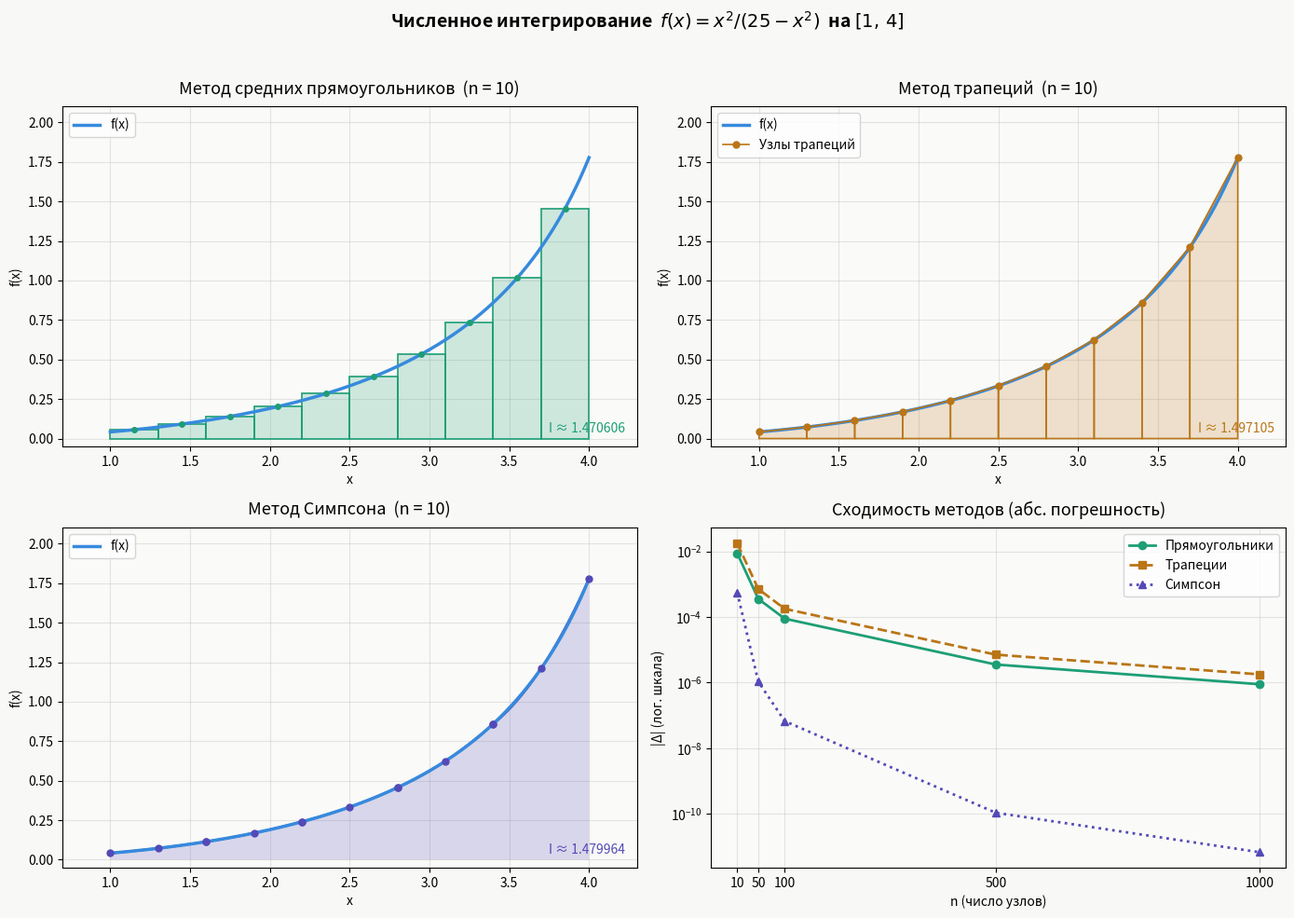

Reproduce this figure in Python.


import math
import numpy as np
import matplotlib.pyplot as plt
from matplotlib.patches import Polygon


a, b = 1.0, 4.0
NS = [10, 50, 100, 500, 1000]
EXACT = -3 + 2.5 * math.log(6)          # аналитическое значение


def f(x):
    return x ** 2 / (25 - x ** 2)


def midpoint_rect(n: int) -> float:

    h = (b - a) / n
    return h * sum(f(a + h * (i + 0.5)) for i in range(n))


def trapezoid(n: int) -> float:

    h = (b - a) / n
    s = f(a) + f(b)
    s += 2 * sum(f(a + h * i) for i in range(1, n))
    return s * h / 2


def simpson(n: int) -> float:

    if n % 2 != 0:
        n += 1
    h = (b - a) / n
    s = f(a) + f(b)
    for i in range(1, n):
        s += (4 if i % 2 != 0 else 2) * f(a + h * i)
    return s * h / 3


def abs_error(approx: float) -> float:
    return abs(approx - EXACT)


def rel_error(approx: float) -> float:
    return abs_error(approx) / abs(EXACT) * 100


def print_table(method_name: str, method_fn):
    print(f"\n{'='*70}")
    print(f"  {method_name}")
    print(f"{'='*70}")
    print(f"  Точное значение: {EXACT:.10f}")
    print(f"{'─'*70}")
    print(f"  {'n':>6}  {'Значение':>16}  {'|Δ| абс.':>16}  {'δ% отн.':>14}")
    print(f"{'─'*70}")
    for n in NS:
        v = method_fn(n)
        ae = abs_error(v)
        re = rel_error(v)
        print(f"  {n:>6}  {v:>16.10f}  {ae:>16.2e}  {re:>13.8f}%")
    print(f"{'─'*70}")

def plot_midpoint(ax, n=10):
    h = (b - a) / n
    x_fine = np.linspace(a, b, 600)
    ax.plot(x_fine, f(x_fine), color='#378ADD', linewidth=2.5, label='f(x)', zorder=5)

    for i in range(n):
        x0, x1 = a + h * i, a + h * (i + 1)
        xm = (x0 + x1) / 2
        ym = f(xm)
        rect = plt.Rectangle((x0, 0), h, ym,
                              facecolor='#1D9E7533', edgecolor='#1D9E75',
                              linewidth=1.2, zorder=3)
        ax.add_patch(rect)
        ax.plot(xm, ym, 'o', color='#1D9E75', ms=4, zorder=6)

    ax.set_title(f'Метод средних прямоугольников  (n = {n})', fontsize=13, pad=10)
    ax.set_xlabel('x')
    ax.set_ylabel('f(x)')
    ax.set_xlim(0.7, 4.3)
    ax.set_ylim(-0.05, 2.1)
    ax.legend(loc='upper left', fontsize=10)
    ax.grid(True, alpha=0.3)
    val = midpoint_rect(n)
    ax.text(0.98, 0.04, f'I ≈ {val:.6f}', transform=ax.transAxes,
            ha='right', fontsize=10, color='#1D9E75')

def plot_trapezoid(ax, n=10):
    h = (b - a) / n
    x_fine = np.linspace(a, b, 600)
    ax.plot(x_fine, f(x_fine), color='#378ADD', linewidth=2.5, label='f(x)', zorder=5)

    nodes_x = [a + h * i for i in range(n + 1)]
    nodes_y = [f(x) for x in nodes_x]

    for i in range(n):
        xs = [nodes_x[i], nodes_x[i+1], nodes_x[i+1], nodes_x[i]]
        ys = [0, 0, nodes_y[i+1], nodes_y[i]]
        poly = Polygon(list(zip(xs, ys)),
                       facecolor='#BA751733', edgecolor='#BA7517',
                       linewidth=1.2, zorder=3)
        ax.add_patch(poly)

    ax.plot(nodes_x, nodes_y, 'o-', color='#BA7517', ms=5,
            linewidth=1.2, zorder=6, label='Узлы трапеций')

    ax.set_title(f'Метод трапеций  (n = {n})', fontsize=13, pad=10)
    ax.set_xlabel('x')
    ax.set_ylabel('f(x)')
    ax.set_xlim(0.7, 4.3)
    ax.set_ylim(-0.05, 2.1)
    ax.legend(loc='upper left', fontsize=10)
    ax.grid(True, alpha=0.3)
    val = trapezoid(n)
    ax.text(0.98, 0.04, f'I ≈ {val:.6f}', transform=ax.transAxes,
            ha='right', fontsize=10, color='#BA7517')



def plot_simpson(ax, n=10):
    if n % 2 != 0:
        n += 1
    h = (b - a) / n
    x_fine = np.linspace(a, b, 600)
    ax.plot(x_fine, f(x_fine), color='#378ADD', linewidth=2.5, label='f(x)', zorder=5)

    for i in range(0, n, 2):
        x0, x1, x2 = a + h * i, a + h * (i + 1), a + h * (i + 2)
        y0, y1, y2 = f(x0), f(x1), f(x2)


        d = h
        A = (y0 - 2*y1 + y2) / (2 * d**2)
        B = (y2 - y0) / (2 * d)
        C = y1


        t = np.linspace(x0, x2, 60)
        dx = t - x1
        y_par = A * dx**2 + B * dx + C


        ax.fill_between(t, 0, y_par,
                        facecolor='#534AB733', edgecolor='none', zorder=3)

        ax.plot(t, y_par, color='#534AB7', linewidth=1.8, zorder=4)


        ax.plot([x0, x1, x2], [y0, y1, y2], 'o',
                color='#534AB7', ms=5, zorder=6)

    ax.set_title(f'Метод Симпсона  (n = {n})', fontsize=13, pad=10)
    ax.set_xlabel('x')
    ax.set_ylabel('f(x)')
    ax.set_xlim(0.7, 4.3)
    ax.set_ylim(-0.05, 2.1)
    ax.legend(loc='upper left', fontsize=10)
    ax.grid(True, alpha=0.3)
    val = simpson(n)
    ax.text(0.98, 0.04, f'I ≈ {val:.6f}', transform=ax.transAxes,
            ha='right', fontsize=10, color='#534AB7')

def plot_convergence(ax):
    ae_rect = [abs_error(midpoint_rect(n)) for n in NS]
    ae_trap = [abs_error(trapezoid(n))     for n in NS]
    ae_simp = [abs_error(simpson(n))       for n in NS]

    ax.semilogy(NS, ae_rect, 'o-',  color='#1D9E75', label='Прямоугольники', linewidth=2)
    ax.semilogy(NS, ae_trap, 's--', color='#BA7517', label='Трапеции',       linewidth=2)
    ax.semilogy(NS, ae_simp, '^:',  color='#534AB7', label='Симпсон',        linewidth=2)

    ax.set_title('Сходимость методов (абс. погрешность)', fontsize=13, pad=10)
    ax.set_xlabel('n (число узлов)')
    ax.set_ylabel('|Δ| (лог. шкала)')
    ax.set_xticks(NS)
    ax.legend(fontsize=10)
    ax.grid(True, which='both', alpha=0.3)

def main():
    print("\n" + "="*70)
    print("  ЧИСЛЕННОЕ ИНТЕГРИРОВАНИЕ  f(x) = x² / (25 − x²)  на [1, 4]")
    print("="*70)
    print(f"\n  Точное значение: EXACT = −3 + (5/2)·ln(6) = {EXACT:.10f}")

    print_table("Метод средних прямоугольников", midpoint_rect)
    print_table("Метод трапеций",                trapezoid)
    print_table("Метод Симпсона",                simpson)

    print(f"\n{'='*70}")
    print("  ИТОГОВОЕ СРАВНЕНИЕ при n = 1000")
    print(f"{'─'*70}")
    for name, fn in [("Прямоугольники", midpoint_rect),
                     ("Трапеции",       trapezoid),
                     ("Симпсон",        simpson)]:
        v = fn(1000)
        print(f"  {name:<20} I = {v:.10f}   |Δ| = {abs_error(v):.2e}   "
              f"δ = {rel_error(v):.2e}%")
    print(f"{'='*70}\n")


    fig, axes = plt.subplots(2, 2, figsize=(14, 10))
    fig.suptitle('Численное интегрирование  $f(x)=x^2/(25-x^2)$  на $[1,\\,4]$',
                 fontsize=14, fontweight='bold', y=0.98)
    fig.patch.set_facecolor('#F8F8F6')
    for ax in axes.flat:
        ax.set_facecolor('#FAFAF8')

    plot_midpoint(axes[0, 0])
    plot_trapezoid(axes[0, 1])
    plot_simpson(axes[1, 0])
    plot_convergence(axes[1, 1])

    plt.tight_layout(rect=[0, 0, 1, 0.96])
    plt.savefig('numerical_integration.png', dpi=150, bbox_inches='tight')
    print("  Графики сохранены в numerical_integration.png")
    plt.show()


if __name__ == '__main__':
    main()
